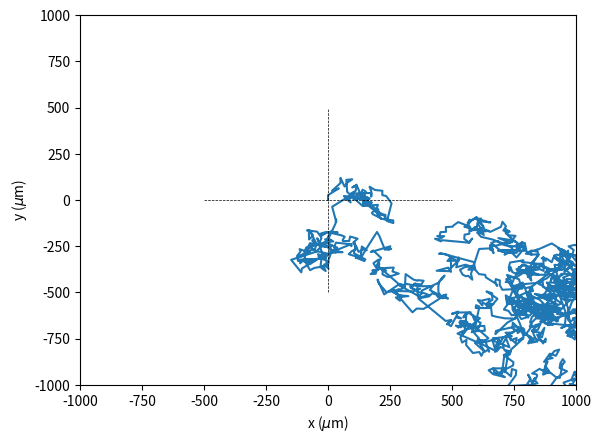
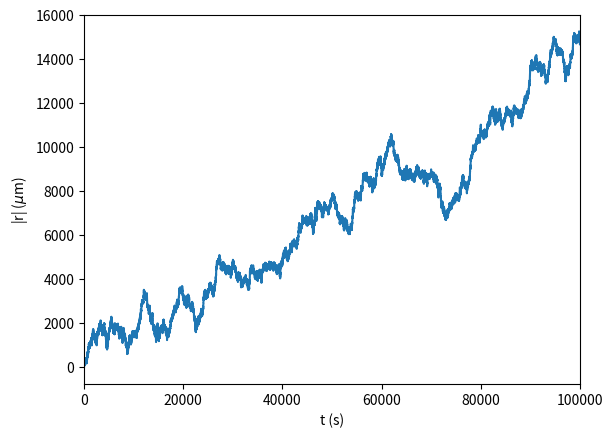
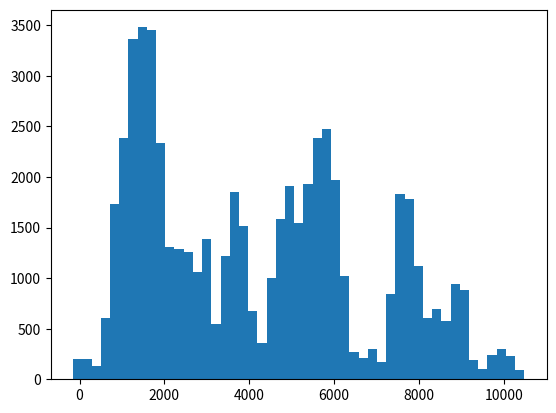
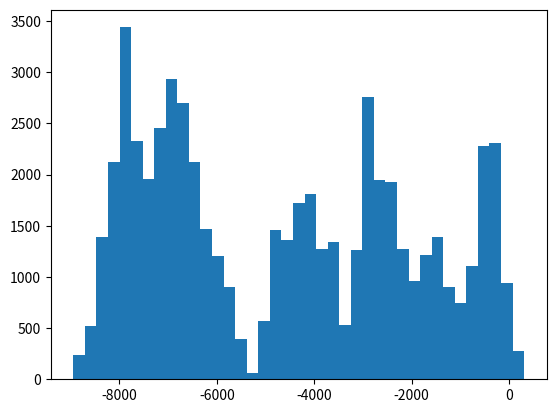
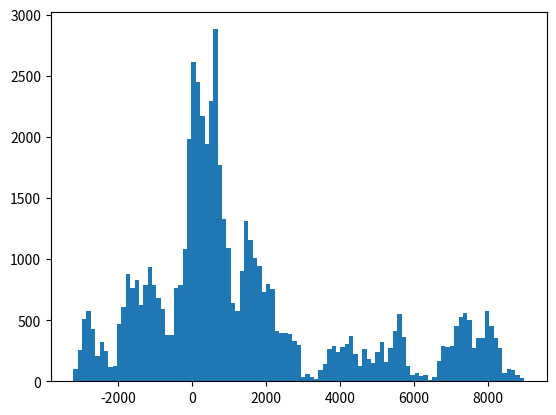

Source code (Python) for these figures, in order:
import matplotlib.pyplot as plt
import numpy as np

class System:
    
    max_time = 100000
    step_size = 1
    total_steps = int(max_time / step_size)
    timesteps = np.linspace(0,max_time,num=total_steps)  # seconds
    
    seed = 100
    np.random.seed(seed)
    pi = np.pi
    
    box_size = 1000  # micrometres

    
def rotation_matrix_x(angle):
    sin = np.sin(angle)
    cos = np.cos(angle)
    
    return np.array([[1,0,0],
                     [0,cos,-sin],
                     [0,sin,cos]])

def rotation_matrix_y(angle):
    sin = np.sin(angle)
    cos = np.cos(angle)
    
    return np.array([[cos,0,sin],
                     [0,1,0],
                     [-sin,0,cos]])
    
def rotation_matrix_z(angle):
    sin = np.sin(angle)
    cos = np.cos(angle)
    
    return np.array([[cos,-sin,0],
                     [sin,cos,0],
                     [0,0,1]])

    
class Cell:
    
    def __init__(self, name, position, speed, direction, run_chance,
                 tumble_chance, run_mode):
        self.name = name
        self.position = position
        self.speed = speed
        self.direction = direction
        self.velocity = self.speed * self.direction
        self.run_chance = run_chance
        self.tumble_chance = tumble_chance
        self.run_mode = run_mode
    
    def edge_check(self):
        """Check if a cell has wandered to the edge of the box. If it has,
        reverse its direction to simulate an elastic collision with the box
        walls."""

        edge = 0.5*System.box_size - (self.speed * System.step_size)
    
        if abs(self.position[0]) >= edge:
            self.direction[0] = -self.direction[0]
                                                   
        if abs(self.position[1]) >= edge:
            self.direction[1] = -self.direction[1]

        if abs(self.position[2]) >= edge:
            self.direction[2] = -self.direction[2]

    
    def run(self):
        """Move forwards in current direction"""
        self.velocity = self.speed * self.direction
        self.position = self.position + (self.velocity * System.step_size)


    def tumble(self, max_angle):
        """Rotate randomly about the x, y and z axes"""
        
        R_x = rotation_matrix_x(np.random.random()*max_angle)
        R_y = rotation_matrix_y(np.random.random()*max_angle)
        R_z = rotation_matrix_z(np.random.random()*max_angle)
        
        self.direction = np.matmul(self.direction, R_x)
        self.direction = np.matmul(self.direction, R_y)
        self.direction = np.matmul(self.direction, R_z)
        
    
    def switch_mode(self):
        """Attempt to switch from run to tumble mode, and vice-versa"""
        
        random_float = np.random.random()
        if self.run_mode==True:
            if (random_float > self.run_chance) and (self.tumble_chance > 0):
                self.run_mode = False
                
        elif self.run_mode==False:
            if (random_float > self.tumble_chance) and (self.run_chance > 0):
                self.run_mode = True
    
    def update(self):
        """Attempt to switch movement mode, then execute said mode"""
        
        self.switch_mode()
        
        if self.run_mode == True:
            #self.edge_check()
            self.run()
        elif self.run_mode == False:
            self.tumble(2*System.pi)
    

    
swimmer = Cell(name='Escherichia coli', position=np.array([0,0,0]), speed=20,
               direction=np.array([1,1,0]), run_chance=0.3, tumble_chance=0.05,
               run_mode=True)

positions = []

for time in System.timesteps:
    
    swimmer.update()    
    positions.append(np.copy(swimmer.position))
 

positions = np.array(positions)
x_pos = positions[:,0]
y_pos = positions[:,1]
z_pos = positions[:,2]
displacement = np.array(np.linalg.norm(positions,ord=None,axis=1))

# plot x,y
plt.plot(x_pos,y_pos)
plt.xlabel('x ($\mu$m)')
plt.ylabel('y ($\mu$m)')
plt.xlim(-System.box_size,System.box_size)
plt.ylim(-System.box_size,System.box_size)
plt.plot([-0.5*System.box_size,0.5*System.box_size],[0,0],color='k',ls='--',
         lw=0.5)
plt.plot([0,0],[-0.5*System.box_size,0.5*System.box_size],color='k',ls='--',
         lw=0.5)
plt.savefig('xy_run_tumble.png')
plt.close()

# plot t,<r^2>
plt.plot(System.timesteps,displacement)
plt.ylabel('|r| ($\mu$m)')
plt.xlabel('t (s)')
plt.xlim(0,System.max_time)
plt.savefig('norm_r_vs_t.png')
plt.close()
# plot x,y,z distributions
plt.hist(np.unique(x_pos), bins='auto', density=False)
#plt.plot([0,0],[0,1],lw=0.5,ls='--',color='k')
plt.savefig('x_hist.png')
plt.close()
plt.hist(np.unique(y_pos), bins='auto', density=False)
#plt.plot([0,0],[0,1],lw=0.5,ls='--',color='k')
plt.savefig('y_hist.png')
plt.close()
plt.hist(np.unique(z_pos), bins='auto', density=False)
#plt.plot([0,0],[0,1],lw=0.5,ls='--',color='k')
plt.savefig('z_hist.png')
plt.close()
